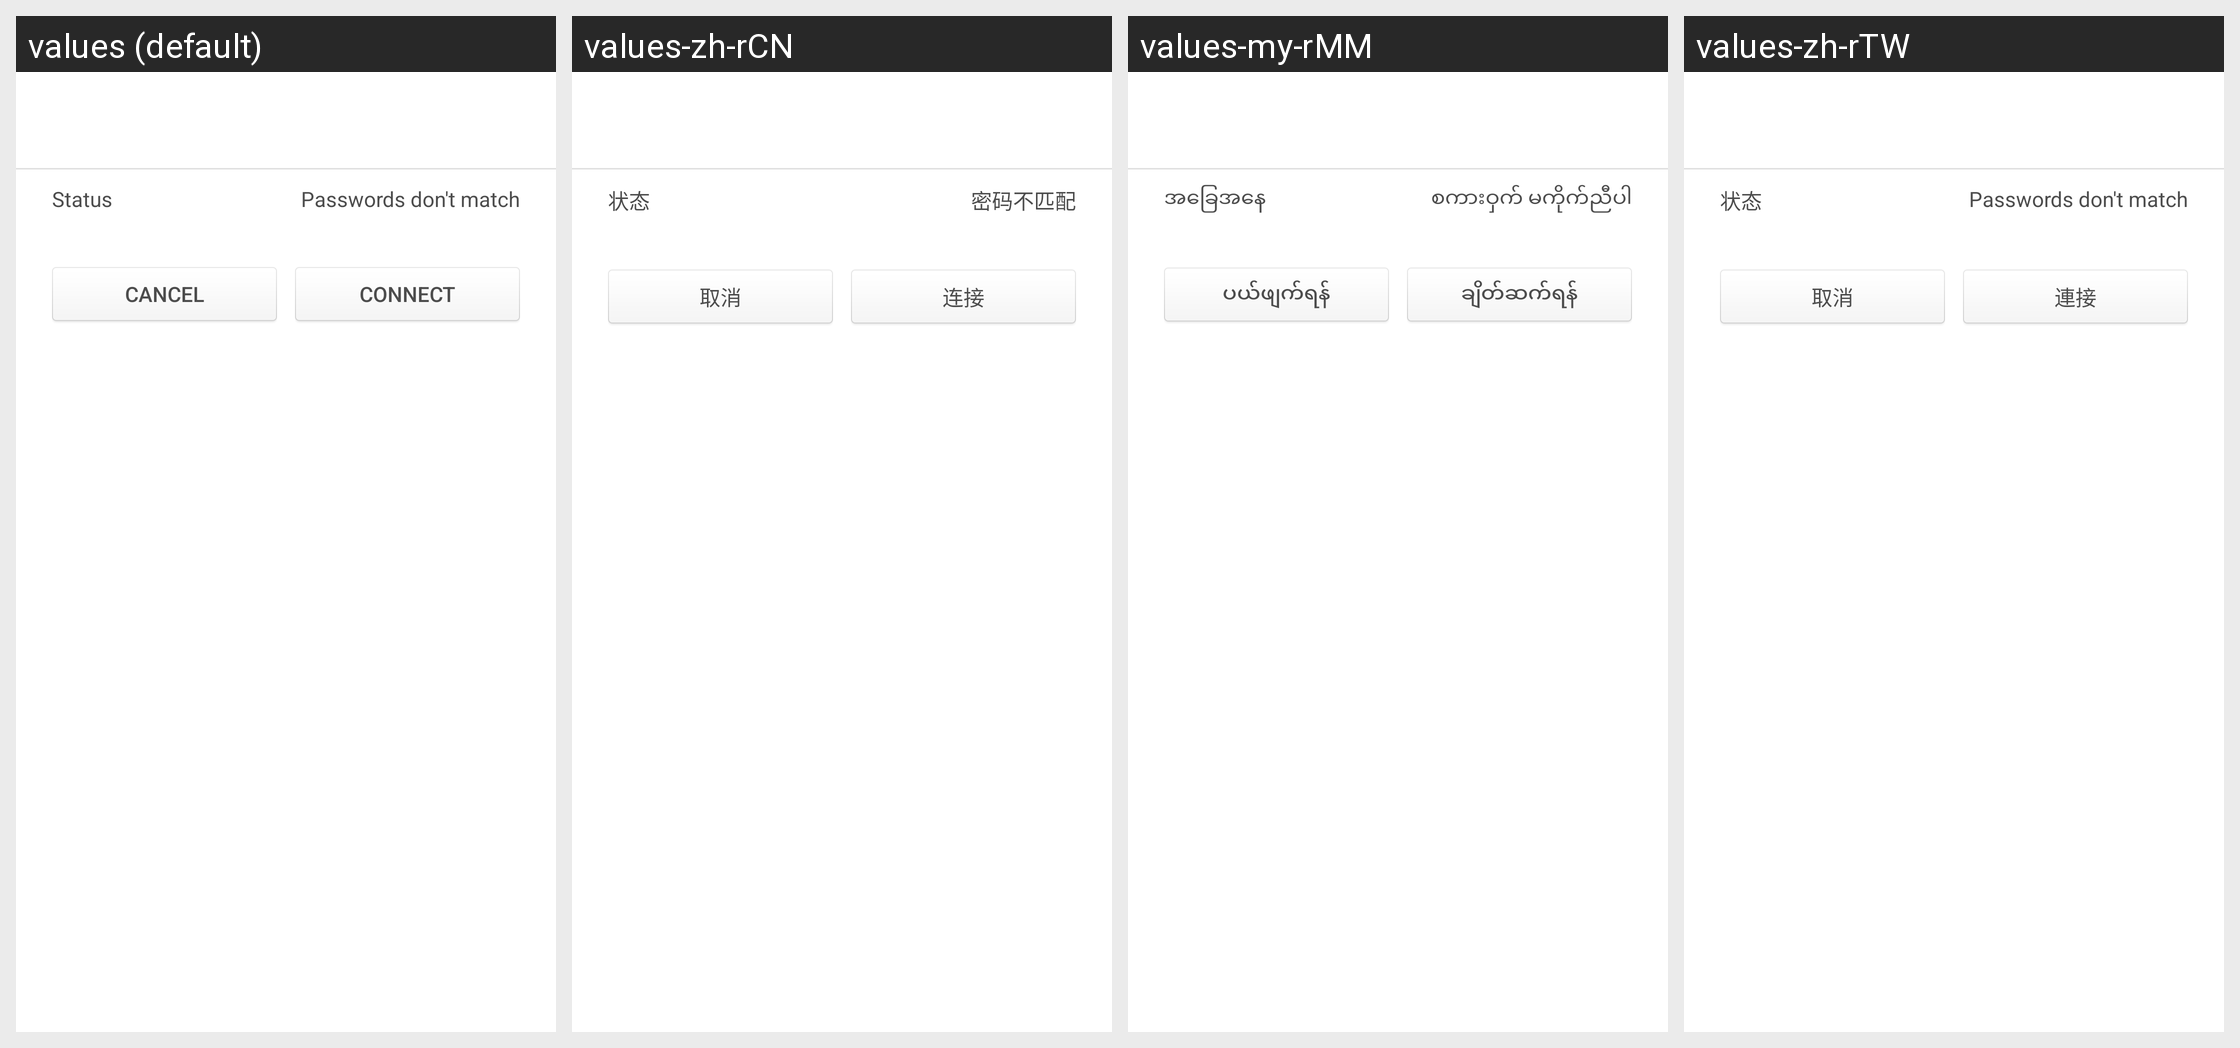

Here is an Android app screen in its default locale and in the app's own translations. Write out the translated-string differences for the strings that appear on this screen.
Android screen res/layout/wifi_dialog_layout.xml rendered under 4 locales, left to right: values (default), values-zh-rCN, values-my-rMM, values-zh-rTW. Device: Nexus 5 (rendered at 1080×1920; each locale shown at half size, 540×960, under a caption strip naming it); theme systemui_theme.
Other locales in the repository, not shown: values-bg, values-cs, values-da, values-de, values-el, values-es, values-et-rEE, values-fi, values-fr, values-hi, values-hr, values-hu, values-in, values-it, values-lt, values-lv, values-mk-rMK, values-mr-rIN, values-my-rZG, values-nb, values-nl, values-pl, values-pt, values-ro, values-ru, values-sk, values-sl, values-sr, values-sv, values-th-rTH, values-tr, values-uk, values-vi.
Strings drawn on this screen, with the default value and each locale's value (text and hints the layout hard-codes, and strings that could not be matched under every locale, appear in the picture but are not listed):

wifi_status
  values: Status
  values-zh-rCN: 状态
  values-my-rMM: အခြေအနေ
  values-zh-rTW: 状态

lockpassword_confirm_passwords_dont_match
  values: Passwords don't match
  values-zh-rCN: 密码不匹配
  values-my-rMM: စကားဝှက် မကိုက်ညီပါ
  values-zh-rTW: Passwords don't match  [not translated; the default value is used]

wifi_info_cancal_btn
  values: Cancel
  values-zh-rCN: 取消
  values-my-rMM: ပယ်ဖျက်ရန်
  values-zh-rTW: 取消

wifi_info_connect_btn
  values: Connect
  values-zh-rCN: 连接
  values-my-rMM: ချိတ်ဆက်ရန်
  values-zh-rTW: 連接
